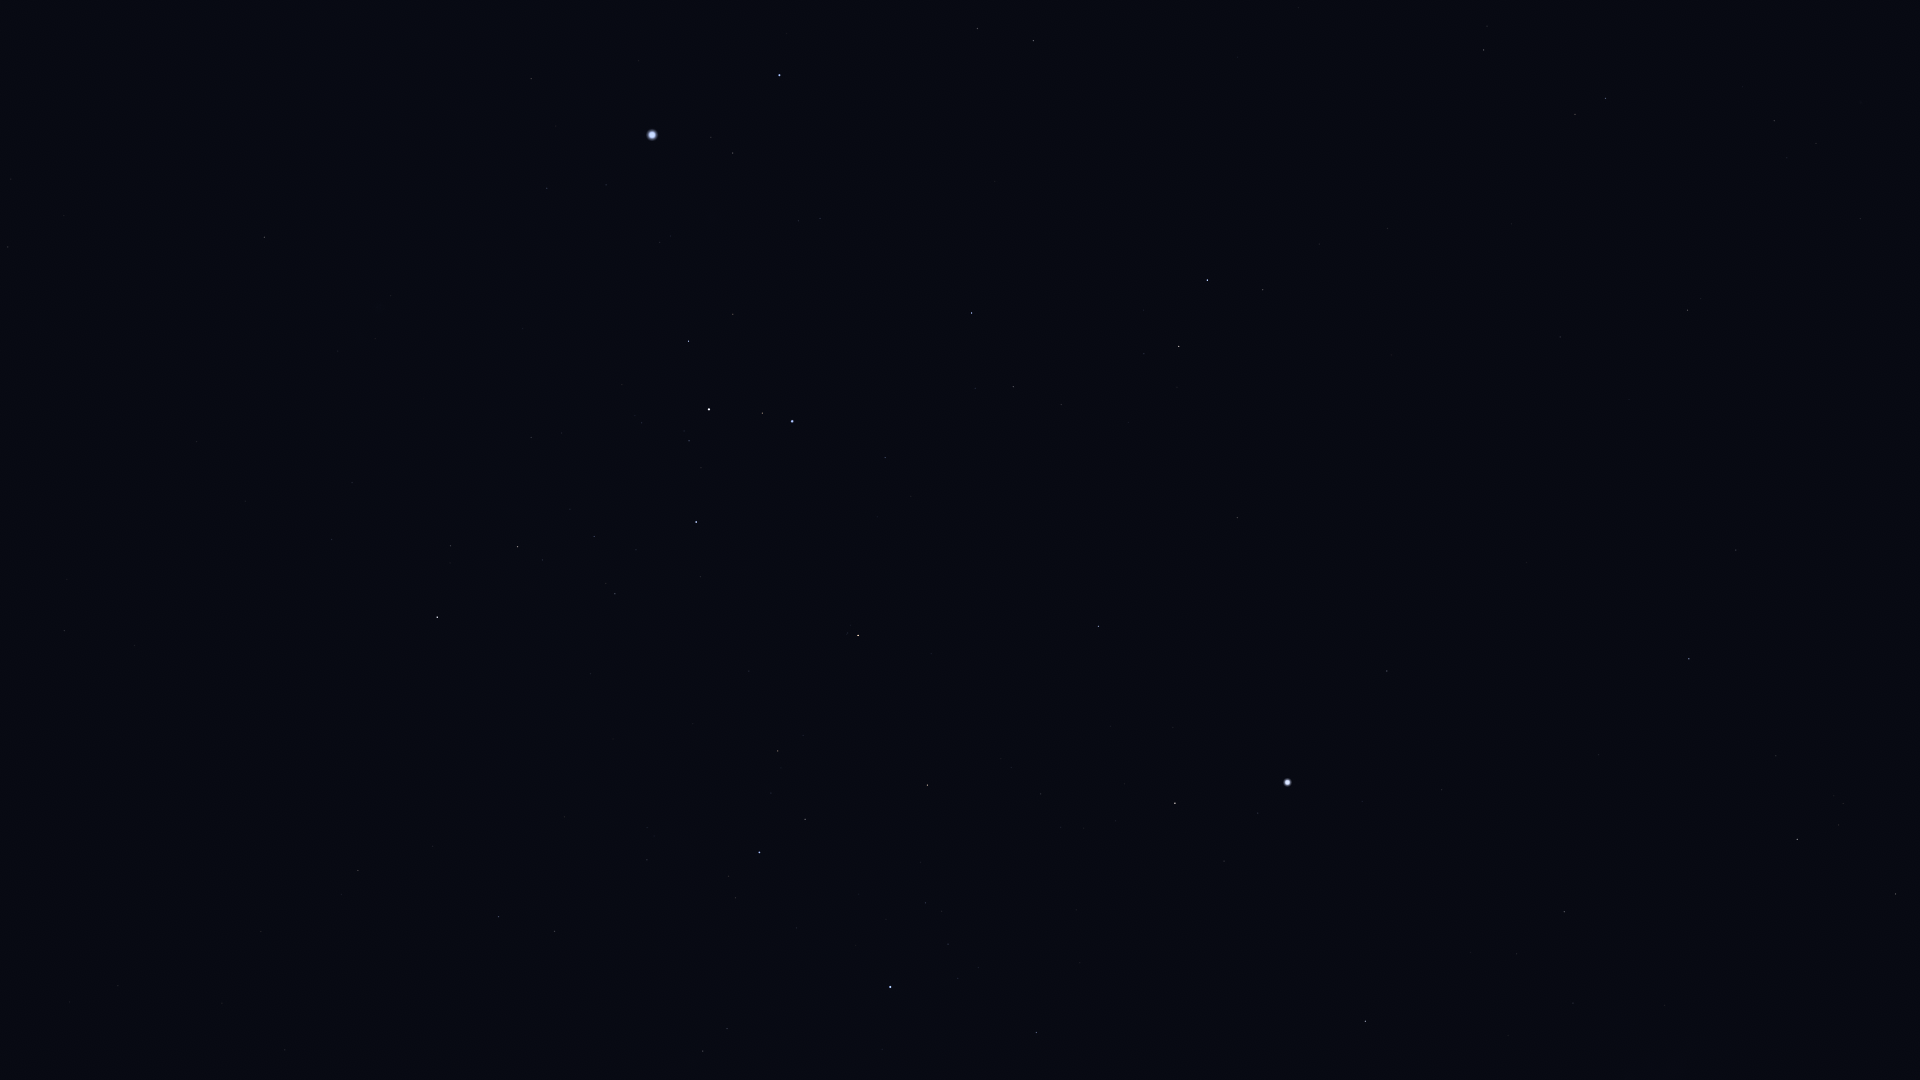

The file beside this chart, header and first rows:
Star_ID, Name, X, Y
17096, Tupi, 1890, 565
17440, HIP 17440, 1896, 894
17797, HIP 17797, 1787, 158
17874, HIP 17874, 1774, 121
18597, HIP 18597, 1843, 803
19747, HIP 19747, 1688, 310
19780, HIP 19780, 1797, 839
19893, HIP 19893, 1736, 550
19921, HIP 19921, 1776, 756
21248, Beemim, 1575, 114
21060, HIP 21060, 1629, 399
21281, HIP 21281, 1689, 659
21393, Theemin, 1484, 50
21770, HIP 21770, 1560, 337
21861, HIP 21861, 1512, 224
25859, HIP 25859, 1263, 290
26069, HIP 26069, 1564, 912
26634, Phact, 1207, 280
27100, HIP 27100, 1573, 1003
27321, HIP 27321, 1387, 671
27530, HIP 27530, 1442, 790
27628, Wazn, 1179, 346
27890, HIP 27890, 1517, 954
28199, HIP 28199, 1144, 354
28328, HIP 28328, 1237, 518
29034, Elkurud, 1129, 422
29550, Amadioha, 999, 288
30122, Furud, 972, 313
30277, HIP 30277, 1013, 387
30324, Mirzam, 780, 75
30438, Canopus, 1288, 782
31416, HIP 31416, 799, 221
31592, HIP 31592, 733, 153
31685, HIP 31685, 1099, 626
31895, Nosaxa, 1173, 737
32349, Sirius, 652, 135
32607, HIP 32607, 1365, 1021
32759, HIP 32759, 885, 457
32768, HIP 32768, 1175, 803
33160, HIP 33160, 531, 79
33165, HIP 33165, 728, 310
33347, HIP 33347, 606, 185
33579, Adhara, 792, 421
33856, Nganurganity, 762, 413
34045, Muliphein, 547, 188
34444, Wezen, 709, 409
35037, HIP 35037, 689, 441
35264, HIP 35264, 858, 635
35904, Aludra, 696, 522
36377, HIP 36377, 927, 785
37447, HIP 37447, 265, 237
38041, Tapecue, 1083, 1026
38146, HIP 38146, 520, 546
38170, Azmidi, 518, 547
39211, HIP 39211, 11, 179
39429, Naos, 759, 852
39757, Tureis, 437, 617
39863, HIP 39863, 8, 247
42515, HIP 42515, 555, 931
42828, HIP 42828, 499, 917
... 1 more rows
